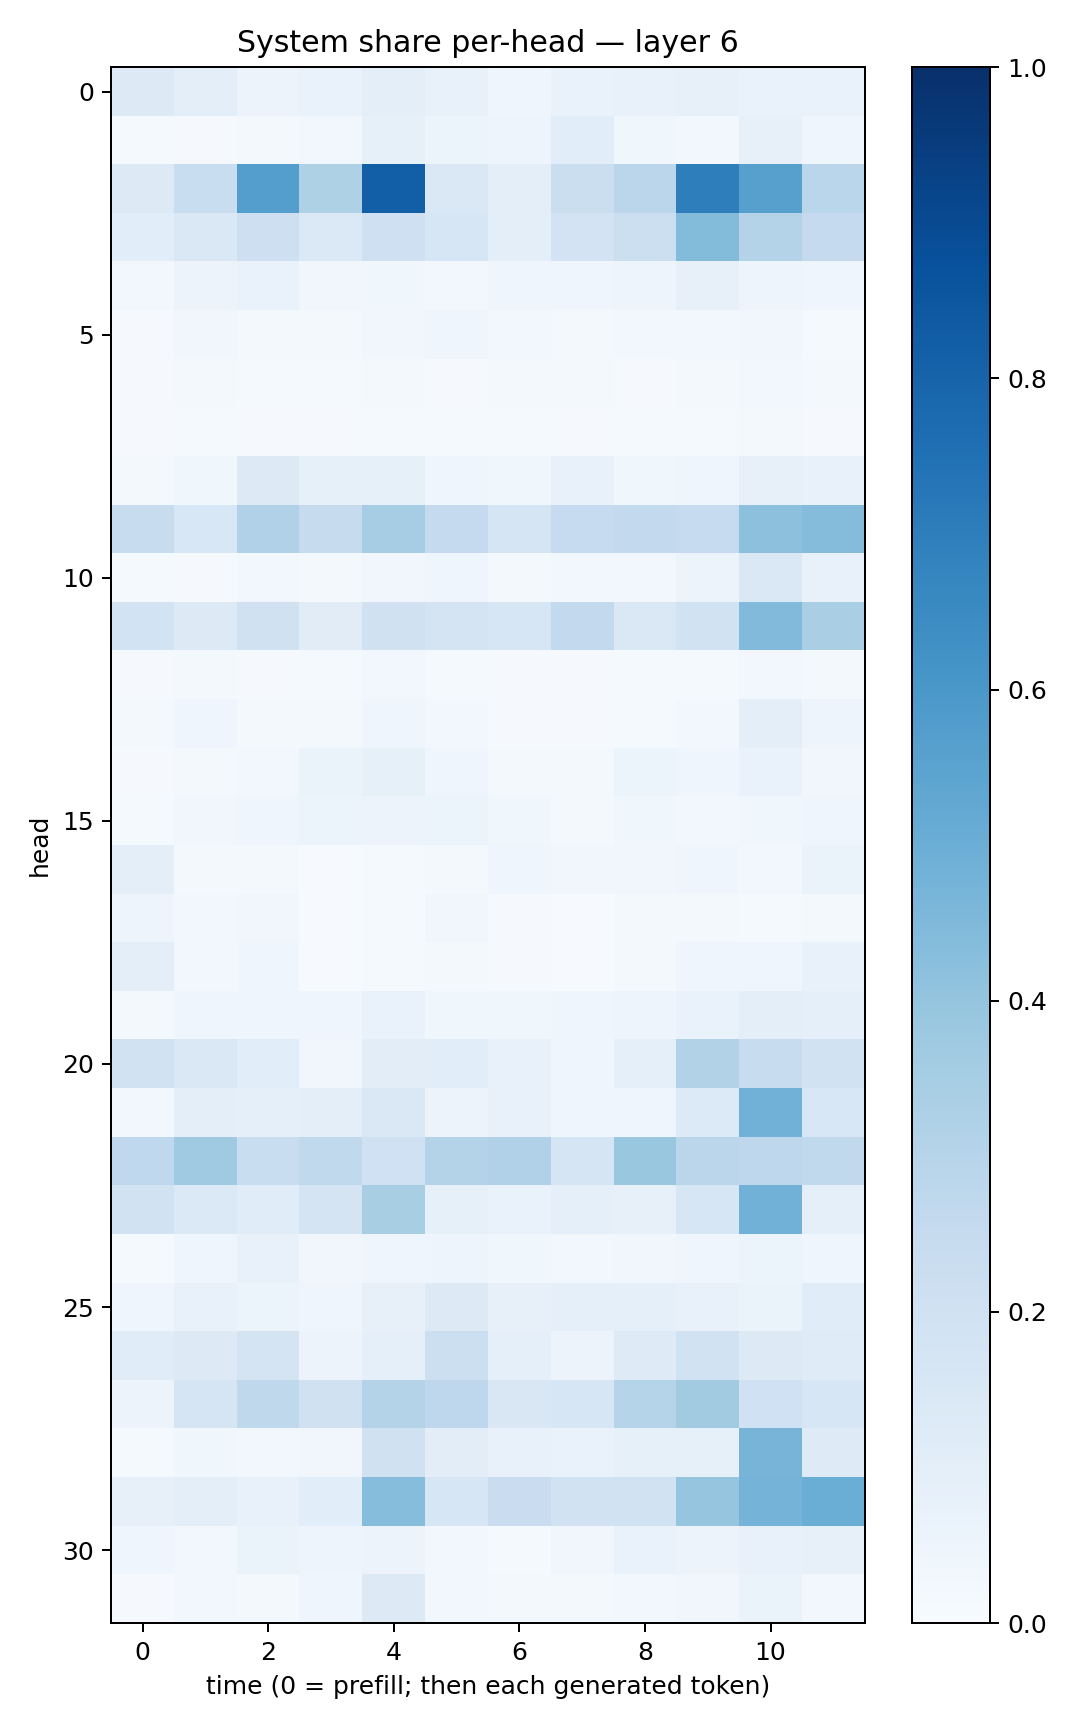

The table this chart was drawn from, first rows:
0.12989356, 0.096333176, 0.055570237, 0.06641516, 0.09707378, 0.07160933, 0.043920513, 0.0688485, 0.07716449, 0.078323975, 0.07022097, 0.06972053
0.01513, 0.007823, 0.01917, 0.02872, 0.08584, 0.0623, 0.04713, 0.1089, 0.0354, 0.02669, 0.08199, 0.03947
0.131, 0.2322, 0.5692, 0.3204, 0.8182, 0.1445, 0.09901, 0.2259, 0.2838, 0.6971, 0.5602, 0.287
0.1091, 0.147, 0.2121, 0.1385, 0.2098, 0.1575, 0.09592, 0.1823, 0.216, 0.4409, 0.3049, 0.2518
0.0251, 0.0574, 0.0666, 0.03471, 0.03555, 0.02879, 0.04072, 0.04615, 0.05007, 0.07869, 0.04762, 0.04184
0.009492, 0.03142, 0.02339, 0.01971, 0.0319, 0.04499, 0.03045, 0.02203, 0.02943, 0.02473, 0.03167, 0.0142
0.009981, 0.02156, 0.0134, 0.01461, 0.02136, 0.009319, 0.01623, 0.02195, 0.009221, 0.02301, 0.0254, 0.02028
0.008447, 0.01192, 0.01031, 0.01101, 0.01552, 0.01453, 0.01187, 0.01037, 0.01313, 0.01409, 0.01971, 0.008328
0.01743, 0.03815, 0.1286, 0.08451, 0.08488, 0.04035, 0.03725, 0.07502, 0.0362, 0.03937, 0.08082, 0.07046
0.2403, 0.1561, 0.3201, 0.2425, 0.3483, 0.2532, 0.1704, 0.2493, 0.26, 0.2464, 0.4145, 0.4371
0.01543, 0.01058, 0.02535, 0.01876, 0.03232, 0.04645, 0.02145, 0.02798, 0.02843, 0.05582, 0.1473, 0.0771
0.1843, 0.1321, 0.1977, 0.111, 0.1978, 0.1726, 0.1636, 0.2585, 0.1427, 0.1892, 0.4431, 0.3371
0.009196, 0.01684, 0.009395, 0.01514, 0.03018, 0.01479, 0.008729, 0.01092, 0.01278, 0.0151, 0.02787, 0.01767
0.01721, 0.04248, 0.01573, 0.01709, 0.04157, 0.02777, 0.00879, 0.009782, 0.01326, 0.02391, 0.09413, 0.04784
0.01133, 0.02272, 0.0294, 0.06314, 0.08212, 0.04528, 0.02092, 0.02212, 0.05098, 0.04361, 0.07001, 0.03318
0.01325, 0.03355, 0.0426, 0.05093, 0.05823, 0.0602, 0.0362, 0.02039, 0.03737, 0.02923, 0.03898, 0.03947
0.09914, 0.02125, 0.01898, 0.006443, 0.01387, 0.02229, 0.0391, 0.03166, 0.03155, 0.04508, 0.02762, 0.0631
0.048, 0.02795, 0.03178, 0.004582, 0.01266, 0.03357, 0.009927, 0.007222, 0.01635, 0.02001, 0.01304, 0.01882
0.09691, 0.03078, 0.03989, 0.00621, 0.015, 0.01569, 0.01159, 0.005093, 0.01945, 0.04183, 0.04133, 0.07205
0.01671, 0.0411, 0.04554, 0.04106, 0.07024, 0.03739, 0.03729, 0.0393, 0.04751, 0.06671, 0.09884, 0.08664
0.1939, 0.1472, 0.1072, 0.03268, 0.103, 0.1059, 0.07794, 0.04208, 0.09321, 0.3105, 0.2408, 0.1892
0.03053, 0.09654, 0.09047, 0.09578, 0.1436, 0.05572, 0.07548, 0.04239, 0.04203, 0.1352, 0.4812, 0.1551
0.2683, 0.3704, 0.2324, 0.2641, 0.2009, 0.3048, 0.3182, 0.1695, 0.3829, 0.2837, 0.274, 0.2644
0.1933, 0.1374, 0.1144, 0.1788, 0.3428, 0.08289, 0.06905, 0.09092, 0.07862, 0.1564, 0.4828, 0.08666
0.0122, 0.04363, 0.07368, 0.03236, 0.04363, 0.04758, 0.03607, 0.0264, 0.03235, 0.04438, 0.0586, 0.04537
0.04124, 0.07783, 0.05965, 0.04081, 0.08154, 0.1256, 0.08157, 0.08719, 0.09161, 0.0749, 0.06579, 0.1145
0.1154, 0.1327, 0.1779, 0.05817, 0.08614, 0.2154, 0.08852, 0.05481, 0.123, 0.1941, 0.1321, 0.1197
0.05759, 0.1652, 0.2696, 0.1959, 0.3056, 0.2756, 0.149, 0.1614, 0.3019, 0.3619, 0.1995, 0.1637
0.01463, 0.03816, 0.03043, 0.03451, 0.1976, 0.1019, 0.07117, 0.06856, 0.08399, 0.08211, 0.4721, 0.123
0.07982, 0.09938, 0.07105, 0.1059, 0.4302, 0.1619, 0.2296, 0.1889, 0.1916, 0.3981, 0.4752, 0.5021
0.04112, 0.02992, 0.06281, 0.04875, 0.05848, 0.02729, 0.01476, 0.03228, 0.06806, 0.05714, 0.07156, 0.08078
0.01002, 0.02955, 0.01752, 0.0459, 0.126, 0.02665, 0.02017, 0.01847, 0.02824, 0.0332, 0.06452, 0.02353
